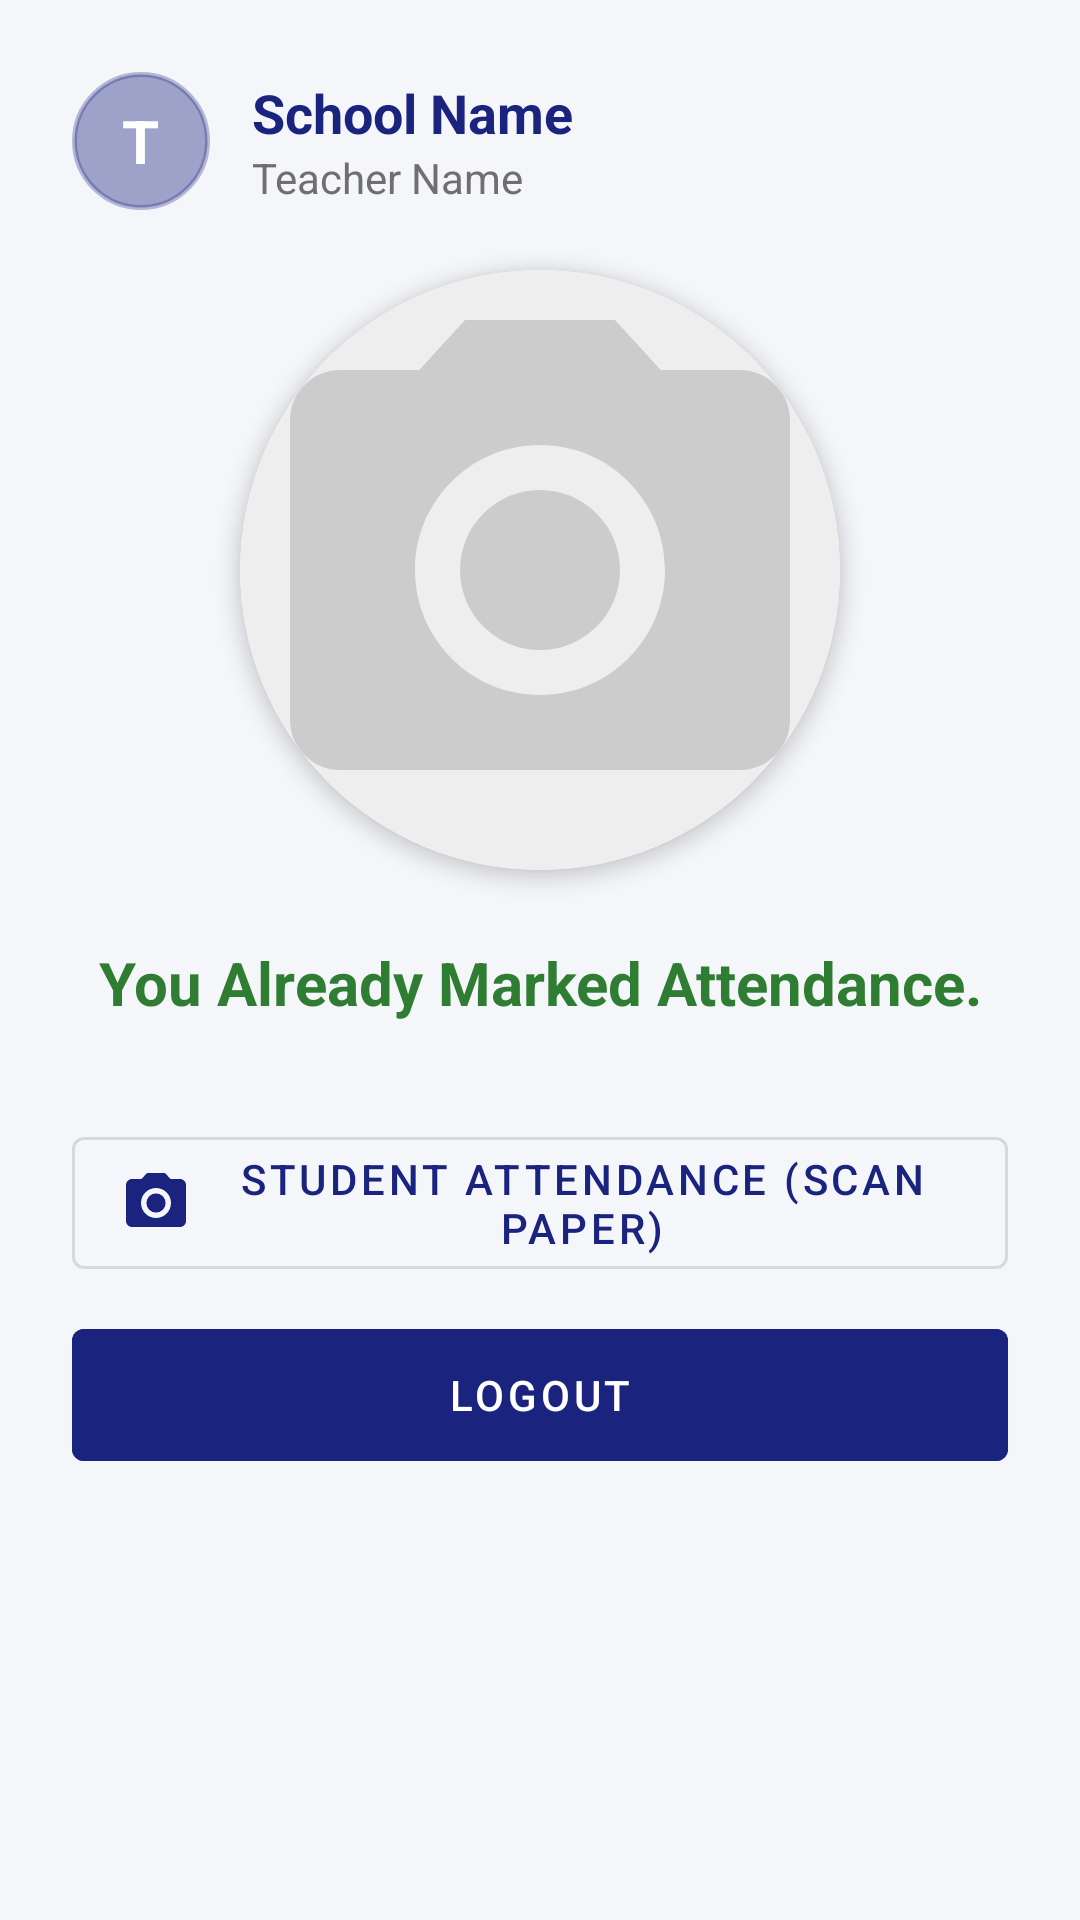

Write the Android layout XML for this screen, with the resource values it uses.
<!-- AndroidManifest.xml: application theme Theme.SchoolAttendance -->
<!-- res/layout/activity_mark_teacher_attendance.xml -->
<?xml version="1.0" encoding="utf-8"?>

<LinearLayout xmlns:android="http://schemas.android.com/apk/res/android"
    xmlns:app="http://schemas.android.com/apk/res-auto"
    android:layout_width="match_parent"
    android:layout_height="match_parent"
    android:orientation="vertical"
    android:padding="24dp"
    android:gravity="center_horizontal"
    android:background="@color/background">

    
    <RelativeLayout
        android:layout_width="match_parent"
        android:layout_height="wrap_content"
        android:layout_marginBottom="20dp">

        
        <FrameLayout
            android:id="@+id/btnTopProfile"
            android:layout_width="46dp"
            android:layout_height="46dp"
            android:layout_alignParentStart="true"
            android:layout_centerVertical="true"
            android:background="@drawable/bg_glass_circle"
            android:backgroundTint="@color/primary"
            android:clickable="true"
            android:focusable="true">

            <TextView
                android:id="@+id/tvTopAvatarInitial"
                android:layout_width="wrap_content"
                android:layout_height="wrap_content"
                android:layout_gravity="center"
                android:text="T"
                android:textColor="@color/white"
                android:textSize="20sp"
                android:textStyle="bold" />
        </FrameLayout>

        
        <LinearLayout
            android:layout_width="match_parent"
            android:layout_height="wrap_content"
            android:layout_toEndOf="@id/btnTopProfile"
            android:layout_marginStart="14dp"
            android:layout_centerVertical="true"
            android:orientation="vertical">

            <TextView
                android:id="@+id/tvSchoolNameDisplay"
                android:layout_width="wrap_content"
                android:layout_height="wrap_content"
                android:text="School Name"
                android:textSize="18sp"
                android:textStyle="bold"
                android:textColor="@color/primary" />

            <TextView
                android:id="@+id/tvTeacherNameDisplay"
                android:layout_width="wrap_content"
                android:layout_height="wrap_content"
                android:text="Teacher Name"
                android:textSize="14sp"
                android:textColor="@color/text_secondary" />
        </LinearLayout>
    </RelativeLayout>

    <com.google.android.material.card.MaterialCardView
        android:layout_width="200dp"
        android:layout_height="200dp"
        app:cardCornerRadius="100dp"
        app:cardElevation="4dp"
        android:layout_marginBottom="24dp">

        <ImageView
            android:id="@+id/ivSchoolPhoto"
            android:layout_width="match_parent"
            android:layout_height="match_parent"
            android:scaleType="centerCrop"
            android:src="@drawable/ic_camera_placeholder"
            android:background="#EEE"/>
    </com.google.android.material.card.MaterialCardView>

    <com.google.android.material.button.MaterialButton
        android:id="@+id/btnCapture"
        android:layout_width="match_parent"
        android:layout_height="56dp"
        android:text="Capture School Photo"
        app:icon="@drawable/ic_camera"
        android:layout_marginBottom="16dp"
        android:visibility="gone"
        style="@style/Widget.MaterialComponents.Button.OutlinedButton"/>

    <TextView
        android:id="@+id/tvLocationStatus"
        android:layout_width="wrap_content"
        android:layout_height="wrap_content"
        android:text="Checking location..."
        android:textColor="@color/text_primary"
        android:textSize="16sp"
        android:textStyle="bold"
        android:visibility="gone"
        android:layout_marginBottom="24dp"/>

    <LinearLayout
        android:id="@+id/layoutSuccessInfo"
        android:layout_width="match_parent"
        android:layout_height="wrap_content"
        android:orientation="vertical"
        android:gravity="center"
        android:visibility="visible"
        android:layout_marginBottom="24dp">

        <TextView
            android:id="@+id/tvSuccessMessage"
            android:layout_width="wrap_content"
            android:layout_height="wrap_content"
            android:text="You Already Marked Attendance."
            android:textColor="@color/success"
            android:textSize="20sp"
            android:textStyle="bold"
            android:textAlignment="center"/>
    </LinearLayout>

    <com.google.android.material.button.MaterialButton
        android:id="@+id/btnSubmitAttendance"
        android:layout_width="match_parent"
        android:layout_height="56dp"
        android:text="MARK ATTENDANCE"
        android:textColor="@color/white"
        android:textSize="18sp"
        android:textStyle="bold"
        android:enabled="false"
        android:visibility="gone"
        android:backgroundTint="@color/accent"/>

    <com.google.android.material.button.MaterialButton
        android:id="@+id/btnStudentAttendance"
        android:layout_width="match_parent"
        android:layout_height="56dp"
        android:text="Student Attendance (Scan Paper)"
        android:layout_marginTop="8dp"
        android:visibility="visible"
        style="@style/Widget.MaterialComponents.Button.OutlinedButton"
        app:icon="@drawable/ic_camera"/>

    <com.google.android.material.button.MaterialButton
        android:id="@+id/btnLogout"
        android:layout_width="match_parent"
        android:layout_height="56dp"
        android:text="LOGOUT"
        android:layout_marginTop="8dp"
        android:visibility="visible"
        style="@style/Widget.MaterialComponents.Button.UnelevatedButton"
        android:backgroundTint="@color/primary"/>

    <ProgressBar
        android:id="@+id/progressBar"
        android:layout_width="wrap_content"
        android:layout_height="wrap_content"
        android:layout_marginTop="16dp"
        android:visibility="gone"/>

</LinearLayout>
<!-- resources referenced by this layout -->
<resources>
  <color name="accent">#FF6D00</color>
  <color name="background">#F5F6FA</color>
  <color name="primary">#1A237E</color>
  <color name="success">#2E7D32</color>
  <color name="text_primary">#1C1C1E</color>
  <color name="text_secondary">#6E6E73</color>
  <color name="white">#FFFFFF</color>
  <!-- drawable bg_glass_circle (drawable) -->
  <?xml version="1.0" encoding="utf-8"?>
  <shape xmlns:android="http://schemas.android.com/apk/res/android"
      android:shape="oval">
      <solid android:color="#66000000" />
      <stroke android:width="1.5dp" android:color="#4DFFFFFF" />
  </shape>
  <!-- drawable ic_camera (drawable) -->
  <vector xmlns:android="http://schemas.android.com/apk/res/android"
      android:width="24dp"
      android:height="24dp"
      android:viewportWidth="24"
      android:viewportHeight="24">
      <path
          android:fillColor="#000000"
          android:pathData="M12,12m-3.2,0a3.2,3.2 0,1 1,6.4 0a3.2,3.2 0,1 1,-6.4 0" />
      <path
          android:fillColor="#000000"
          android:pathData="M9,2L7.17,4H4c-1.1,0 -2,0.9 -2,2v12c0,1.1 0.9,2 2,2h16c1.1,0 2,-0.9 2,-2V6c0,-1.1 -0.9,-2 -2,-2h-3.17L15,2H9zm3,15c-2.76,0 -5,-2.24 -5,-5s2.24,-5 5,-5s5,2.24 5,5s-2.24,5 -5,5z" />
  </vector>
  <!-- drawable ic_camera_placeholder (drawable) -->
  <vector xmlns:android="http://schemas.android.com/apk/res/android"
      android:width="24dp"
      android:height="24dp"
      android:viewportWidth="24"
      android:viewportHeight="24">
      <path
          android:fillColor="#CCCCCC"
          android:pathData="M12,12m-3.2,0a3.2,3.2 0,1 1,6.4 0a3.2,3.2 0,1 1,-6.4 0" />
      <path
          android:fillColor="#CCCCCC"
          android:pathData="M9,2L7.17,4H4c-1.1,0 -2,0.9 -2,2v12c0,1.1 0.9,2 2,2h16c1.1,0 2,-0.9 2,-2V6c0,-1.1 -0.9,-2 -2,-2h-3.17L15,2H9zm3,15c-2.76,0 -5,-2.24 -5,-5s2.24,-5 5,-5s5,2.24 5,5s-2.24,5 -5,5z" />
  </vector>
  <style name="Theme.SchoolAttendance" parent="Theme.MaterialComponents.DayNight.NoActionBar">
          <item name="colorPrimary">@color/primary</item>
          <item name="colorPrimaryDark">@color/primary_dark</item>
          <item name="colorAccent">@color/accent</item>
          <item name="android:windowBackground">@color/background</item>
          <item name="android:statusBarColor">@color/primary_dark</item>
          <item name="android:editTextColor">#000000</item>
          <item name="editTextColor">#000000</item>
      </style>
  <color name="primary_dark">#0D1454</color>
</resources>
